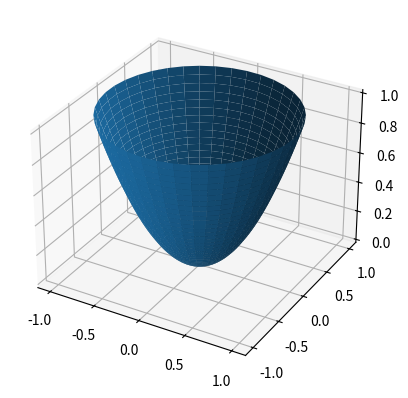

Here is the Python script that generated this plot:
import pylab as pl
import matplotlib.pyplot as plt
import numpy as np
import mpl_toolkits.mplot3d
rho, theta = np.mgrid[0:1:40j, 0:2*np.pi:40j]
z = rho**2
x = rho*np.cos(theta)
y = rho*np.sin(theta)
ax = pl.subplot(111, projection='3d')
ax.plot_surface(x,y,z)
pl.show()
